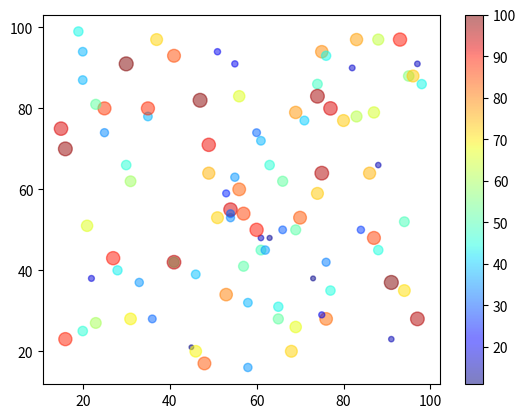

Recreate this plot in Python. (Note: this script raises an exception after producing the figure.)
import matplotlib.pyplot as plt
import random

x = []
y = []
s = []

for i in range(100):
    x.append(random.randint(15, 100))
    y.append(random.randint(15, 100))
    s.append(random.randint(10, 100))

'''
plt.scatter([1, 2, 3, 4, 5], [10, 30, 50, 40, 20]
            , s=[100, 200, 300, 400, 500]
            , c=range(5)
            , cmap='jet')
'''
plt.scatter(x, y, s=s, c=s, cmap='jet', alpha=0.5)
plt.colorbar()
plt.plot(range(max(x)), range(max(y)), 'g')
plt.show()
